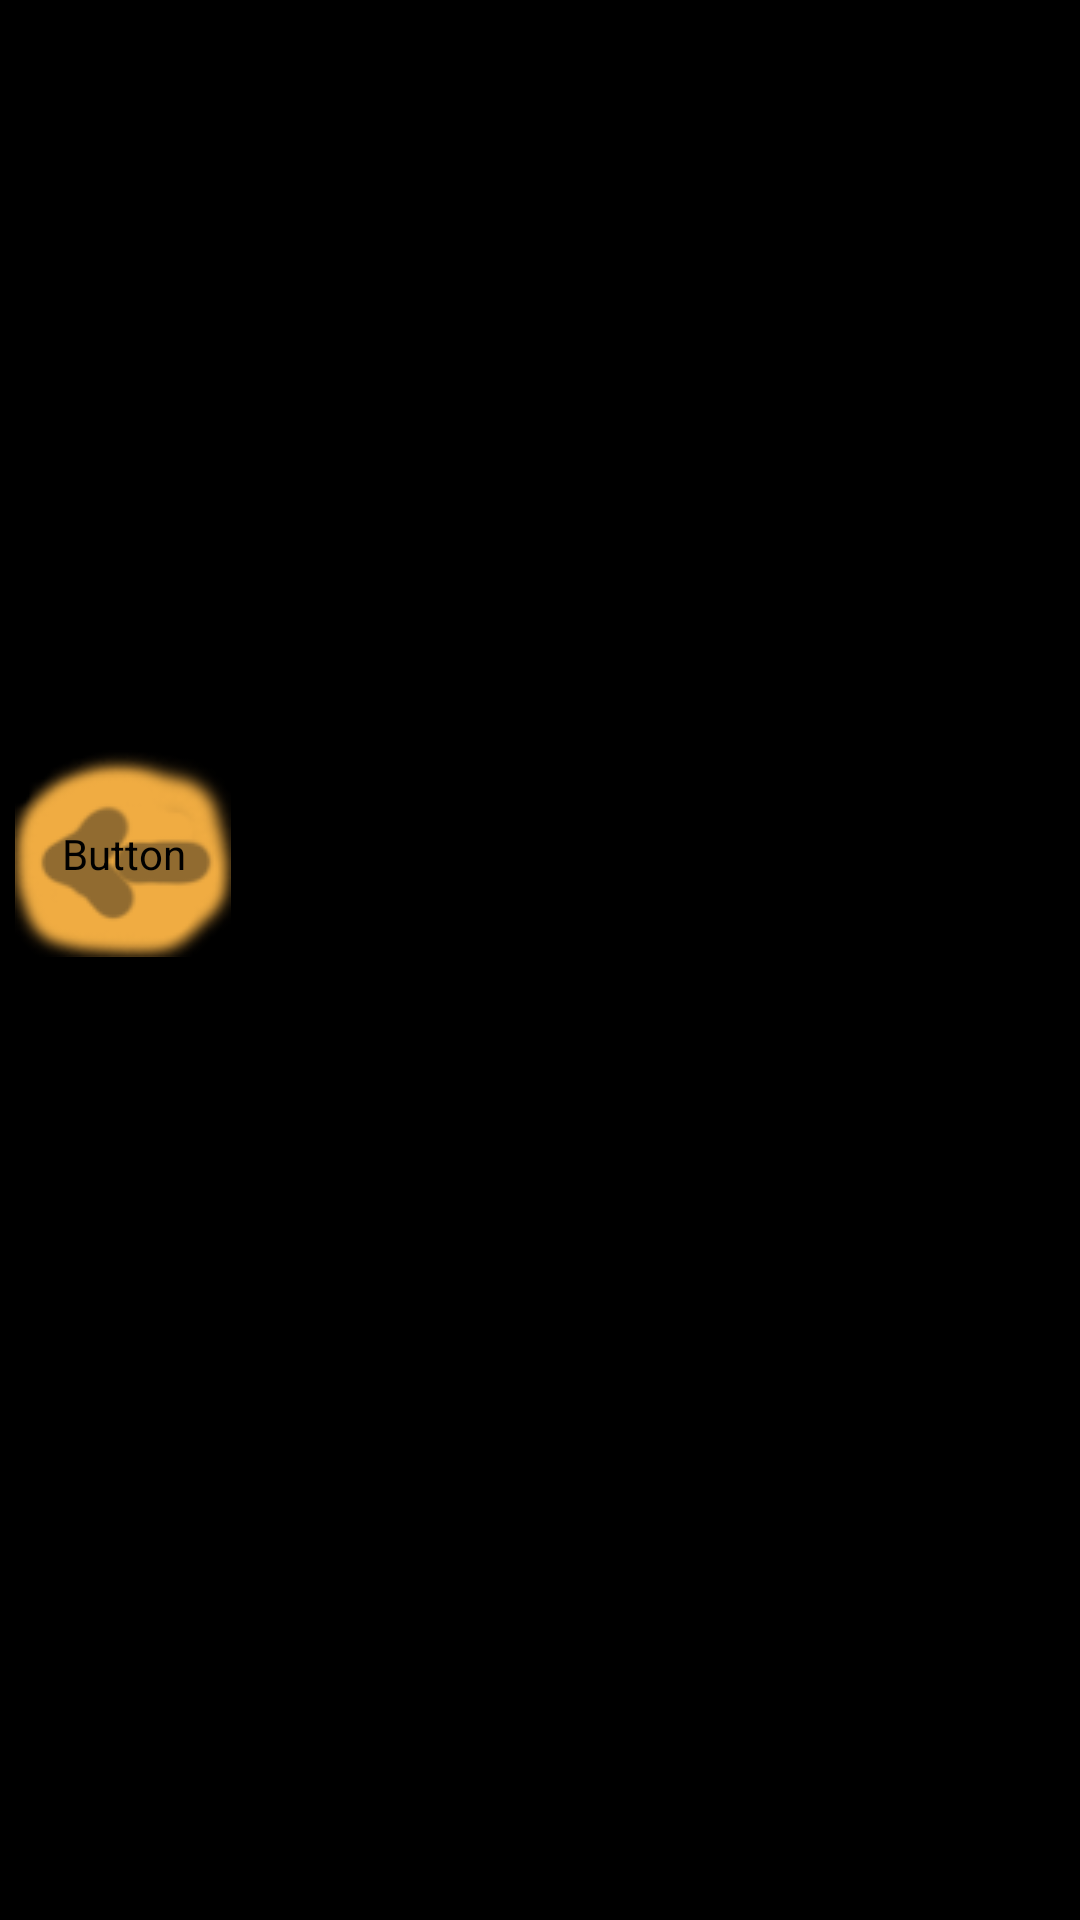

Layout XML and referenced resources for this Android screen:
<!-- AndroidManifest.xml: application theme android:Theme.Black.NoTitleBar.Fullscreen -->
<!-- res/layout/layer.xml -->
<?xml version="1.0" encoding="utf-8"?>
<RelativeLayout
  xmlns:android="http://schemas.android.com/apk/res/android"
  android:orientation="vertical"
  android:layout_width="match_parent"
  android:layout_height="match_parent"
  android:id="@+id/layer" >
    
	<RelativeLayout 
  		android:layout_width="match_parent"
  		android:layout_height="match_parent"
  		android:id="@+id/scrollview" >  		
	</RelativeLayout>
    
    <Button 
    	android:text="Button" 
    	android:id="@+id/boxbackbutton" 
    	android:layout_width="wrap_content" 
    	android:layout_height="wrap_content"
    	android:layout_marginLeft="5dp"
    	android:layout_marginTop="250dp"
    	
    	android:background="@drawable/backbutton">
    </Button>
    
</RelativeLayout>
<!-- resources referenced by this layout -->
<resources>
  <!-- drawable backbutton: png bitmap (drawable, 6575 bytes) -->
</resources>
